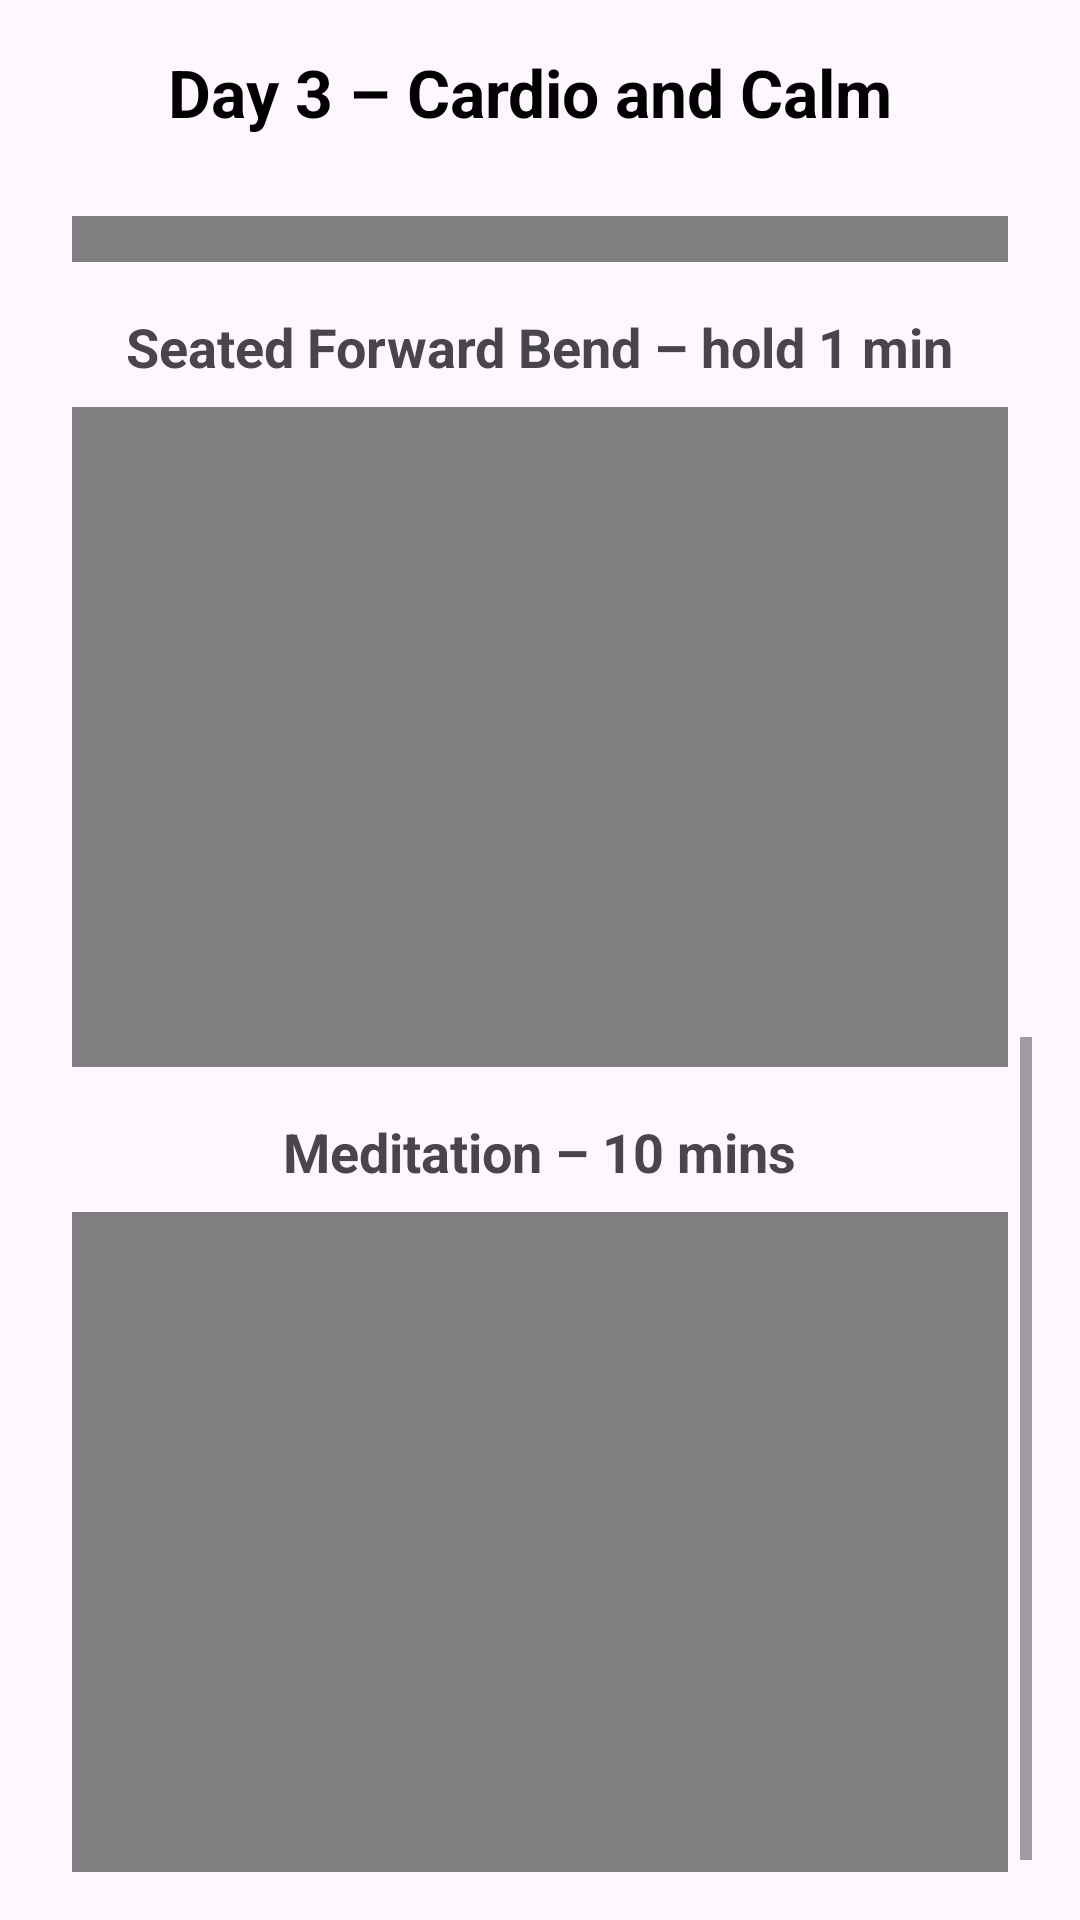

Produce the Android XML layout that renders to this screen, including the resource entries it uses.
<!-- AndroidManifest.xml: application theme Theme.ReNewYou -->
<!-- res/layout/activity_wednesday.xml -->
<?xml version="1.0" encoding="utf-8"?>
<androidx.constraintlayout.widget.ConstraintLayout xmlns:android="http://schemas.android.com/apk/res/android"
    xmlns:app="http://schemas.android.com/apk/res-auto"
    xmlns:tools="http://schemas.android.com/tools"
    android:layout_width="match_parent"
    android:layout_height="match_parent"
    tools:context=".WednesdayActivity"
    android:padding="16dp">

    <ImageButton
        android:id="@+id/btnBackWednesday"
        android:layout_width="40dp"
        android:layout_height="40dp"
        android:background="@android:color/transparent"
        android:src="@drawable/ic_back_arrow"
        android:contentDescription="Back"
        app:layout_constraintTop_toTopOf="parent"
        app:layout_constraintStart_toStartOf="parent" />

    <TextView
        android:id="@+id/tvWednesdayTitle"
        android:layout_width="0dp"
        android:layout_height="wrap_content"
        android:text="Day 3 – Cardio and Calm"
        android:textSize="22sp"
        android:textStyle="bold"
        android:textColor="@android:color/black"
        app:layout_constraintTop_toTopOf="parent"
        app:layout_constraintStart_toEndOf="@id/btnBackWednesday"
        app:layout_constraintEnd_toEndOf="parent"
        app:layout_constraintHorizontal_bias="0.5"
        app:layout_constraintBaseline_toBaselineOf="@id/btnBackWednesday" />

    <ScrollView
        android:id="@+id/scrollViewWednesday"
        android:layout_width="0dp"
        android:layout_height="0dp"
        android:fillViewport="true"
        app:layout_constraintTop_toBottomOf="@id/btnBackWednesday"
        app:layout_constraintStart_toStartOf="parent"
        app:layout_constraintEnd_toEndOf="parent"
        app:layout_constraintBottom_toBottomOf="parent"
        android:layout_marginTop="16dp">

        <LinearLayout
            android:layout_width="match_parent"
            android:layout_height="wrap_content"
            android:orientation="vertical"
            android:gravity="center_horizontal"
            android:padding="8dp">

            <TextView
                android:layout_width="wrap_content"
                android:layout_height="wrap_content"
                android:text="Brisk Walking – 30 mins"
                android:textStyle="bold"
                android:textSize="18sp"
                android:layout_marginTop="16dp" />

            <VideoView
                android:id="@+id/videoBriskWalking"
                android:layout_width="match_parent"
                android:layout_height="220dp"
                android:layout_marginTop="8dp" />

            <TextView
                android:layout_width="wrap_content"
                android:layout_height="wrap_content"
                android:text="Jump Rope – 2 mins × 3 rounds (optional)"
                android:textStyle="bold"
                android:textSize="18sp"
                android:layout_marginTop="16dp" />

            <VideoView
                android:id="@+id/videoJumpRope"
                android:layout_width="match_parent"
                android:layout_height="220dp"
                android:layout_marginTop="8dp" />

            <TextView
                android:layout_width="wrap_content"
                android:layout_height="wrap_content"
                android:text="Seated Forward Bend – hold 1 min"
                android:textStyle="bold"
                android:textSize="18sp"
                android:layout_marginTop="16dp" />

            <VideoView
                android:id="@+id/videoSeatedForwardBend"
                android:layout_width="match_parent"
                android:layout_height="220dp"
                android:layout_marginTop="8dp" />

            <TextView
                android:layout_width="wrap_content"
                android:layout_height="wrap_content"
                android:text="Meditation – 10 mins"
                android:textStyle="bold"
                android:textSize="18sp"
                android:layout_marginTop="16dp" />

            <VideoView
                android:id="@+id/videoMeditation"
                android:layout_width="match_parent"
                android:layout_height="220dp"
                android:layout_marginTop="8dp" />

        </LinearLayout>
    </ScrollView>

</androidx.constraintlayout.widget.ConstraintLayout>
<!-- resources referenced by this layout -->
<resources>
  <style name="Theme.ReNewYou" parent="Base.Theme.ReNewYou" />
  <style name="Base.Theme.ReNewYou" parent="Theme.Material3.DayNight.NoActionBar">
          
          <item name="colorPrimary">@color/colorPrimary</item>
          <item name="colorOnPrimary">@color/colorOnPrimary</item>
          <item name="colorPrimaryContainer">@color/colorPrimaryContainer</item>
          <item name="colorOnPrimaryContainer">@color/colorOnPrimaryContainer</item>
  
          <item name="colorSecondary">@color/colorSecondary</item>
          <item name="colorOnSecondary">@color/colorOnSecondary</item>
          <item name="colorSecondaryContainer">@color/colorSecondaryContainer</item>
          <item name="colorOnSecondaryContainer">@color/colorOnSecondaryContainer</item>
  
          <item name="colorTertiary">@color/colorTertiary</item>
          <item name="colorOnTertiary">@color/colorOnTertiary</item>
          <item name="colorTertiaryContainer">@color/colorTertiaryContainer</item>
          <item name="colorOnTertiaryContainer">@color/colorOnTertiaryContainer</item>
  
          <item name="android:statusBarColor">?attr/colorPrimary</item>
          <item name="android:navigationBarColor">?attr/colorSurface</item>
          <item name="android:windowLightStatusBar">false</item>
          <item name="android:windowLightNavigationBar">true</item>
      </style>
  <color name="colorPrimary">#0E7C86</color>
  <color name="colorOnPrimary">#FFFFFF</color>
  <color name="colorPrimaryContainer">#A9E7ED</color>
  <color name="colorOnPrimaryContainer">#00363C</color>
  <color name="colorSecondary">#5B5BD6</color>
  <color name="colorOnSecondary">#FFFFFF</color>
  <color name="colorSecondaryContainer">#DEE0FF</color>
  <color name="colorOnSecondaryContainer">#11144B</color>
  <color name="colorTertiary">#E5745B</color>
  <color name="colorOnTertiary">#FFFFFF</color>
  <color name="colorTertiaryContainer">#FFDAD2</color>
  <color name="colorOnTertiaryContainer">#3B0900</color>
</resources>
